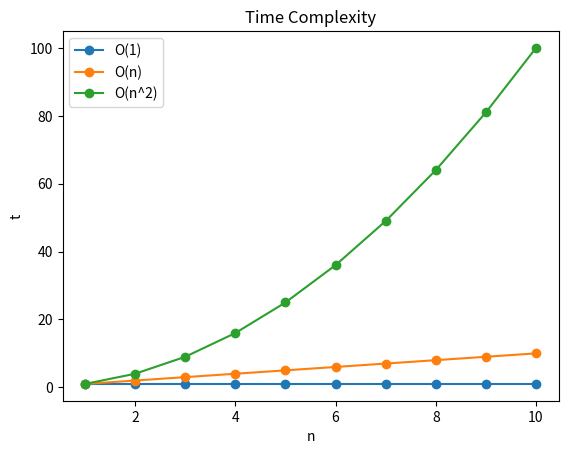

This figure's Python source:
import matplotlib.pyplot as plt
import numpy as np

# Define the time complexity functions


def constant_time(n):
    return 1


def linear_time(n):
    return n


def quadratic_time(n):
    return n**2


# Generate some data to plot
n_values = np.arange(1, 11)
t_constant = [constant_time(n) for n in n_values]
t_linear = [linear_time(n) for n in n_values]
t_quadratic = [quadratic_time(n) for n in n_values]

# Plot the data
plt.plot(n_values, t_constant, label='O(1)', marker='o')
plt.plot(n_values, t_linear, label='O(n)', marker='o')
plt.plot(n_values, t_quadratic, label='O(n^2)', marker='o')
plt.legend()

plt.xlabel('n')
plt.ylabel('t')
plt.title('Time Complexity')

plt.show()
